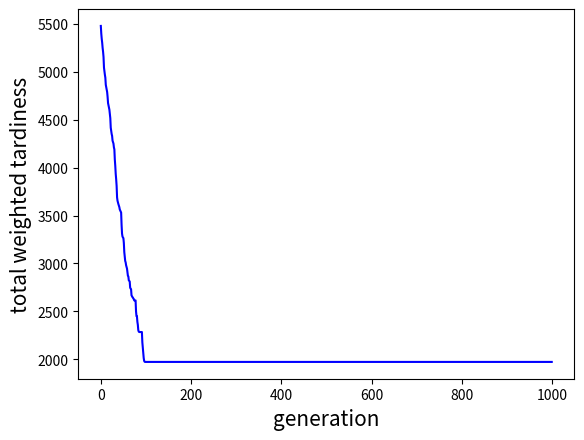

Source code (Python):
import numpy as np

# Problem Definition and Parameters Setting
Num_Jobs = 20  
p = [10,10,13,4,9,4,8,15,7,1,9,3,15,9,11,6,5,14,18,3] 
d = [50,38,49,12,20,105,73,45,6,64,15,6,92,43,78,21,15,50,150,99]
w = [10,5,1,5,10,1,5,10,5,1,5,10,10,5,1,10,5,5,1,5]

tabusize=13
Num_Iteration=1000


tabulist = np.zeros((tabusize, 2)) #零矩陣
T_best_list=[]

#tabulist=[[1,2],[3,4]]
T_best = 9999999999
this_time_best=99999999
# Initialize the Solution
##x_now = randperm(Num_Jobs) 隨機亂序 1.3.2.4
x_now =np.random.permutation(Num_Jobs).tolist() #0-3
#print(x_now)
Ptime = 0
Tardiness = 0

for j in range(Num_Jobs):
    Ptime = Ptime + p[x_now[j]]
    Tardiness = Tardiness + w[x_now[j]]*max(Ptime-d[x_now[j]],0)
    #print(Ptime)
    #print(Tardiness)
T_best = Tardiness
x_best=x_now[:]
#print("初始解=",T_best)

#print("------------")


import time
start = time.process_time()

for t in range(Num_Iteration):
    #print("第",t+1,"次")
# Neighborhood Search
    for k in range(0,Num_Jobs-1):
        istabu = 0
        x_next = x_now[:]  #!!!
        x_next[k] = x_now[k+1]
        x_next[k+1] = x_now[k]
        #print(x_next)

    ## Find out whether the schedule is tabu or not
        for n in range(tabusize): 
            if (x_next[k] == tabulist[n][0] and x_next[k+1] == tabulist[n][1]):
                istabu = 1
            if (x_next[k] == tabulist[n][1] and x_next[k+1] == tabulist[n][0]):
                istabu = 1
        #print(istabu)

    ## If it is non-tabu results, the schedule is admissible. Then we can calculate its objective value
        if (istabu == 0):
            Ptime = 0
            Tardiness = 0
            for j in range(Num_Jobs):
                Ptime = Ptime + p[x_next[j]]
                Tardiness = Tardiness + w[x_next[j]]*max(Ptime-d[x_next[j]],0)
            
            if(Tardiness < this_time_best):
                this_time_best=Tardiness
                sequence = x_next[:]
                t1 = x_next[k]
                t2 = x_next[k+1]    
                                                              
            #print(Tardiness)
        
            if (Tardiness < T_best):
                T_best = Tardiness
                sequence = x_next[:]
                x_best=sequence[:]
                t1 = x_next[k]
                t2 = x_next[k+1]

    x_now=sequence[:]
    #print("本次最佳解",this_time_best)
    #print("下次的初始解",x_now)
    this_time_best=99999999

    # Update the Tabu List
    for n in range(-1,-tabusize,-1):
        tabulist[n][0] = tabulist [n-1][0]
        tabulist[n][1] = tabulist [n-1][1]

    tabulist[0][0] = t1
    tabulist[0][1] = t2

    # Update the Best Result of All Iterations
    # if (T_now_best <= Tbest):
    #     Tbest = T_now_best
    #     x_best = x_now

    #print(tabulist)
    T_best_list.append(T_best)
    #print("全域解",T_best)
    #print("全域順序",x_best)


# Calculate the Tardy Job Counts
end = time.process_time()
runnung_time=end-start

jobsequence_ptime = 0
num_tardy = 0
tardy_time=0
avg_tardy_time=0
for l in range(Num_Jobs):
    jobsequence_ptime = jobsequence_ptime + p[x_best[l]]
    if (jobsequence_ptime > d[x_best[l]]):
        tardy_time+=jobsequence_ptime - d[x_best[l]]
        num_tardy = num_tardy + 1
avg_tardy_time=tardy_time/Num_Jobs

print("tabusize: ",tabusize)
print("iteration: ",Num_Iteration)
print("optimal value: ",T_best_list[-1])
print("optimal job sequence: ",x_best)
print("average tardiness: ",avg_tardy_time)
print("number of tardy jobs: ",num_tardy)
print("runnung_time: ",runnung_time)

#print("number of tardy jobs:)
import matplotlib.pyplot as plt

plt.plot([i for i in range(len(T_best_list))],T_best_list,'b') #x,y為list資料
plt.ylabel('total weighted tardiness',fontsize=15)
plt.xlabel('generation',fontsize=15)
plt.show()
# print("------------")

